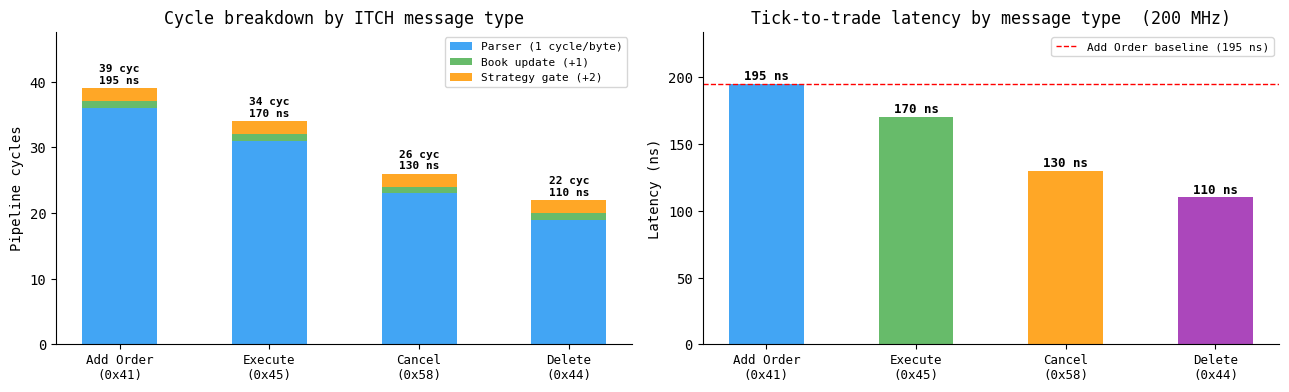
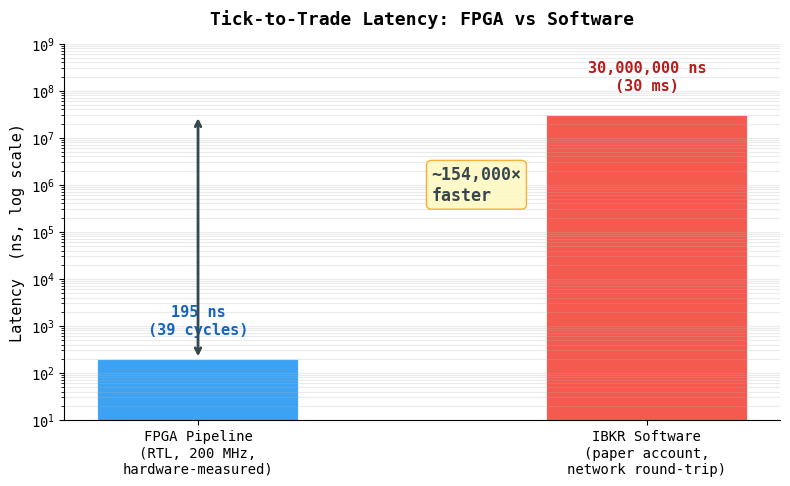
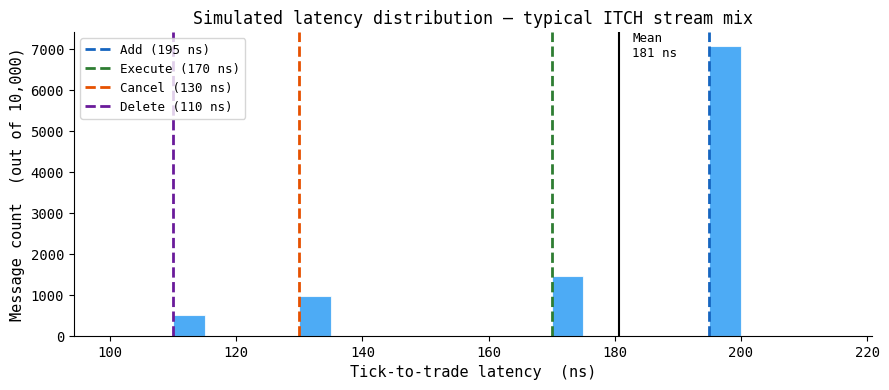

Reproduce these figures in Python, in order.
import numpy as np
import matplotlib.pyplot as plt
import matplotlib.patches as mpatches

plt.rcParams.update({
    'figure.dpi': 120,
    'font.family': 'monospace',
    'axes.spines.top': False,
    'axes.spines.right': False,
})

CLK_PERIOD_NS = 5   # 200 MHz

# ITCH 5.0 message lengths (bytes, payload only — no 2-byte length prefix)
# pipeline latency = msg_len + 1 (book) + 2 (strategy prev_valid) cycles
msg_types = [
    ('Add Order\n(0x41)',    36),
    ('Execute\n(0x45)',      31),
    ('Cancel\n(0x58)',       23),
    ('Delete\n(0x44)',       19),
]

labels  = [m[0] for m in msg_types]
lengths = [m[1] for m in msg_types]
cycles  = [n + 3 for n in lengths]           # +1 book +2 strategy
ns_vals = [c * CLK_PERIOD_NS for c in cycles]

# Confirmed by hardware counter: Add Order gives 39 cycles = 195 ns
assert cycles[0] == 39 and ns_vals[0] == 195

colors = ['#2196F3', '#4CAF50', '#FF9800', '#9C27B0']

fig, axes = plt.subplots(1, 2, figsize=(13, 4))

# --- Left: cycles breakdown (stacked: parser | book | strategy) ---
ax = axes[0]
x  = np.arange(len(labels))
w  = 0.5

p1 = ax.bar(x, lengths,    w, label='Parser (1 cycle/byte)',   color='#2196F3', alpha=0.85)
p2 = ax.bar(x, [1]*4,     w, bottom=lengths,                  label='Book update (+1)',  color='#4CAF50', alpha=0.85)
p3 = ax.bar(x, [2]*4,     w, bottom=[n+1 for n in lengths],   label='Strategy gate (+2)', color='#FF9800', alpha=0.85)

ax.set_xticks(x)
ax.set_xticklabels(labels, fontsize=9)
ax.set_ylabel('Pipeline cycles')
ax.set_title('Cycle breakdown by ITCH message type')
ax.legend(fontsize=8, loc='upper right')
for i, (c, ns) in enumerate(zip(cycles, ns_vals)):
    ax.text(i, c + 0.4, f'{c} cyc\n{ns} ns', ha='center', va='bottom', fontsize=8, fontweight='bold')
ax.set_ylim(0, max(cycles) * 1.22)

# --- Right: latency in ns ---
ax2 = axes[1]
bars = ax2.bar(x, ns_vals, w, color=colors, alpha=0.85)
ax2.set_xticks(x)
ax2.set_xticklabels(labels, fontsize=9)
ax2.set_ylabel('Latency (ns)')
ax2.set_title('Tick-to-trade latency by message type  (200 MHz)')
ax2.axhline(195, color='red', linewidth=1, linestyle='--', label='Add Order baseline (195 ns)')
ax2.legend(fontsize=8)
for bar, ns in zip(bars, ns_vals):
    ax2.text(bar.get_x() + bar.get_width()/2, bar.get_height() + 1,
             f'{ns} ns', ha='center', va='bottom', fontsize=9, fontweight='bold')
ax2.set_ylim(0, max(ns_vals) * 1.2)

fig.tight_layout()
fig.savefig('latency_by_message.png', bbox_inches='tight')
plt.show()
print('Saved latency_by_message.png')

fig, ax = plt.subplots(figsize=(8, 5))

paths      = ['FPGA Pipeline\n(RTL, 200 MHz,\nhardware-measured)', 'IBKR Software\n(paper account,\nnetwork round-trip)']
latency_ns = [195, 30_000_000]
bar_colors = ['#2196F3', '#F44336']

bars = ax.bar(paths, latency_ns, color=bar_colors, width=0.45, alpha=0.88, edgecolor='white', linewidth=1.5)

ax.set_yscale('log')
ax.set_ylabel('Latency  (ns, log scale)', fontsize=11)
ax.set_title('Tick-to-Trade Latency: FPGA vs Software', fontsize=13, fontweight='bold', pad=14)

# Annotate bars
ax.text(0, 195 * 3, '195 ns\n(39 cycles)', ha='center', va='bottom',
        fontsize=11, fontweight='bold', color='#1565C0')
ax.text(1, 30_000_000 * 3, '30,000,000 ns\n(30 ms)', ha='center', va='bottom',
        fontsize=11, fontweight='bold', color='#B71C1C')

# Speedup arrow annotation
ax.annotate('', xy=(0, 195), xytext=(0, 30_000_000),
            arrowprops=dict(arrowstyle='<->', color='#37474F', lw=2))
ax.text(0.52, 1_000_000, '~154,000×\nfaster', ha='left', va='center',
        fontsize=12, fontweight='bold', color='#37474F',
        bbox=dict(boxstyle='round,pad=0.3', facecolor='#FFF9C4', edgecolor='#F9A825', alpha=0.9))

ax.set_ylim(10, 10**9)
ax.grid(axis='y', which='both', alpha=0.25)

fig.tight_layout()
fig.savefig('fpga_vs_ibkr.png', bbox_inches='tight')
plt.show()
print('Saved fpga_vs_ibkr.png')

rng = np.random.default_rng(42)

# Typical message-type mix in a live ITCH stream
mix_probs   = [0.70, 0.15, 0.10, 0.05]   # Add, Execute, Cancel, Delete
msg_ns      = [195, 170, 130, 110]        # latency per type in ns

N = 10_000
chosen = rng.choice(len(msg_ns), size=N, p=mix_probs)
samples_ns = np.array([msg_ns[i] for i in chosen])

fig, ax = plt.subplots(figsize=(9, 4))

bins = np.arange(100, 220, 5)
ax.hist(samples_ns, bins=bins, color='#2196F3', alpha=0.80, edgecolor='white', linewidth=0.8)

for ns, label, col in zip(msg_ns, ['Add (195 ns)', 'Execute (170 ns)', 'Cancel (130 ns)', 'Delete (110 ns)'],
                           ['#1565C0', '#2E7D32', '#E65100', '#6A1B9A']):
    ax.axvline(ns, color=col, linewidth=2, linestyle='--', label=label)

ax.set_xlabel('Tick-to-trade latency  (ns)', fontsize=11)
ax.set_ylabel('Message count  (out of 10,000)', fontsize=11)
ax.set_title('Simulated latency distribution — typical ITCH stream mix', fontsize=12)
ax.legend(fontsize=9)

mean_ns = samples_ns.mean()
ax.axvline(mean_ns, color='black', linewidth=1.5, label=f'Mean = {mean_ns:.0f} ns')
ax.text(mean_ns + 2, ax.get_ylim()[1] * 0.92,
        f'Mean\n{mean_ns:.0f} ns', fontsize=9, color='black')

fig.tight_layout()
fig.savefig('latency_histogram.png', bbox_inches='tight')
plt.show()
print(f'Mean latency: {mean_ns:.1f} ns | Min: {samples_ns.min()} ns | Max: {samples_ns.max()} ns')

results = [
    ('itch_parser.sv',        'tb_itch_parser.py',        6,  6),
    ('order_book_top.sv',     'tb_order_book.py',         11, 11),
    ('strategy_imbalance.sv', 'tb_strategy_imbalance.py', 9,  9),
    ('tick_to_trade_top.sv',  'tb_tick_to_trade.py',      4,  4),
]

fig, ax = plt.subplots(figsize=(10, 3))
ax.axis('off')

headers = ['RTL Module', 'Testbench', 'Pass', 'Total', 'Status']
rows    = [[m, tb, str(p), str(t), '✓ PASS' if p == t else '✗ FAIL']
           for m, tb, p, t in results]
rows.append(['—', 'TOTAL', str(sum(r[2] for r in results)), str(sum(r[3] for r in results)), '✓ ALL PASS'])

table = ax.table(cellText=rows, colLabels=headers, loc='center', cellLoc='left')
table.auto_set_font_size(False)
table.set_fontsize(10)
table.scale(1, 1.6)

# Style header
for j in range(len(headers)):
    table[0, j].set_facecolor('#1565C0')
    table[0, j].set_text_props(color='white', fontweight='bold')

# Style pass cells
for i in range(1, len(rows) + 1):
    for j in range(len(headers)):
        if i % 2 == 0:
            table[i, j].set_facecolor('#E3F2FD')
    table[i, 4].set_text_props(color='#1B5E20', fontweight='bold')

ax.set_title('Verification Scorecard — 30/30 tests passing', fontsize=12,
             fontweight='bold', pad=10, loc='left')
fig.tight_layout()
fig.savefig('verification_scorecard.png', bbox_inches='tight')
plt.show()
